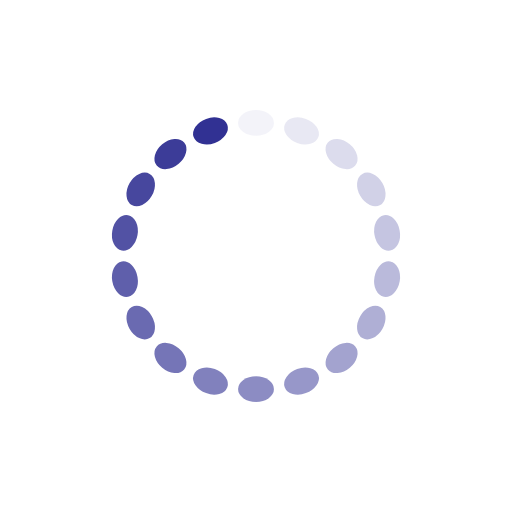
t = 0.00 s
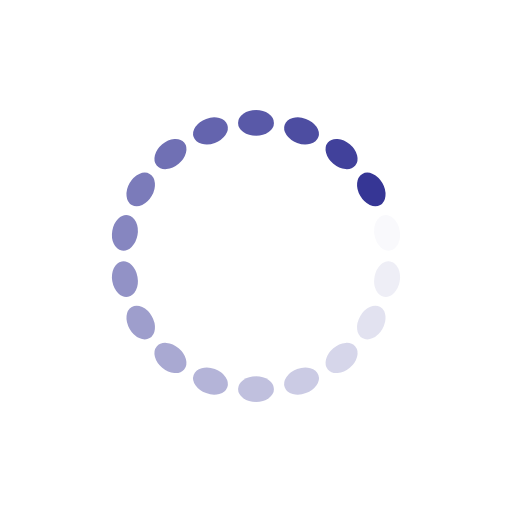
t = 0.25 s
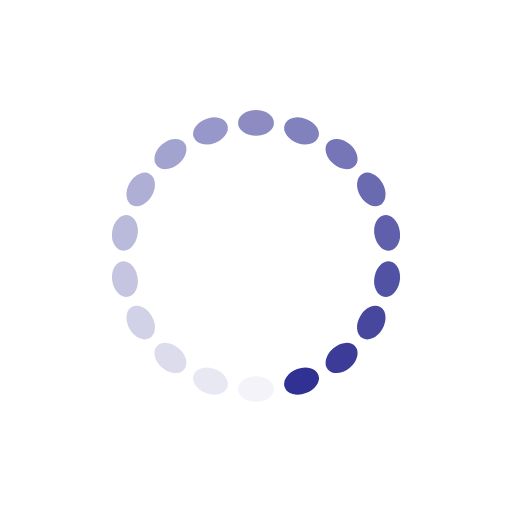
t = 0.50 s
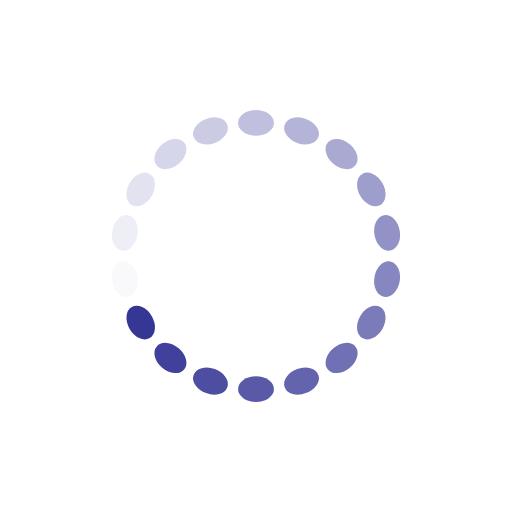
t = 0.75 s

The animated SVG that drew these frames (rendered in a browser with its animation timeline set to each time). Animation: 18 SMIL elements (animate=18); one cycle of 1.00 s, repeats indefinitely.

<?xml version="1.0" encoding="utf-8"?>
<svg xmlns="http://www.w3.org/2000/svg" xmlns:xlink="http://www.w3.org/1999/xlink" style="margin: auto; background: rgba(255, 255, 255, 0); display: block; shape-rendering: auto;" width="80px" height="80px" viewBox="0 0 100 100" preserveAspectRatio="xMidYMid">
<g transform="rotate(0 50 50)">
  <rect x="46.5" y="21.5" rx="3.5" ry="2.5" width="7" height="5" fill="#313193">
    <animate attributeName="opacity" values="1;0" keyTimes="0;1" dur="1s" begin="-0.9444444444444444s" repeatCount="indefinite"></animate>
  </rect>
</g><g transform="rotate(20 50 50)">
  <rect x="46.5" y="21.5" rx="3.5" ry="2.5" width="7" height="5" fill="#313193">
    <animate attributeName="opacity" values="1;0" keyTimes="0;1" dur="1s" begin="-0.8888888888888888s" repeatCount="indefinite"></animate>
  </rect>
</g><g transform="rotate(40 50 50)">
  <rect x="46.5" y="21.5" rx="3.5" ry="2.5" width="7" height="5" fill="#313193">
    <animate attributeName="opacity" values="1;0" keyTimes="0;1" dur="1s" begin="-0.8333333333333334s" repeatCount="indefinite"></animate>
  </rect>
</g><g transform="rotate(60 50 50)">
  <rect x="46.5" y="21.5" rx="3.5" ry="2.5" width="7" height="5" fill="#313193">
    <animate attributeName="opacity" values="1;0" keyTimes="0;1" dur="1s" begin="-0.7777777777777778s" repeatCount="indefinite"></animate>
  </rect>
</g><g transform="rotate(80 50 50)">
  <rect x="46.5" y="21.5" rx="3.5" ry="2.5" width="7" height="5" fill="#313193">
    <animate attributeName="opacity" values="1;0" keyTimes="0;1" dur="1s" begin="-0.7222222222222222s" repeatCount="indefinite"></animate>
  </rect>
</g><g transform="rotate(100 50 50)">
  <rect x="46.5" y="21.5" rx="3.5" ry="2.5" width="7" height="5" fill="#313193">
    <animate attributeName="opacity" values="1;0" keyTimes="0;1" dur="1s" begin="-0.6666666666666666s" repeatCount="indefinite"></animate>
  </rect>
</g><g transform="rotate(120 50 50)">
  <rect x="46.5" y="21.5" rx="3.5" ry="2.5" width="7" height="5" fill="#313193">
    <animate attributeName="opacity" values="1;0" keyTimes="0;1" dur="1s" begin="-0.6111111111111112s" repeatCount="indefinite"></animate>
  </rect>
</g><g transform="rotate(140 50 50)">
  <rect x="46.5" y="21.5" rx="3.5" ry="2.5" width="7" height="5" fill="#313193">
    <animate attributeName="opacity" values="1;0" keyTimes="0;1" dur="1s" begin="-0.5555555555555556s" repeatCount="indefinite"></animate>
  </rect>
</g><g transform="rotate(160 50 50)">
  <rect x="46.5" y="21.5" rx="3.5" ry="2.5" width="7" height="5" fill="#313193">
    <animate attributeName="opacity" values="1;0" keyTimes="0;1" dur="1s" begin="-0.5s" repeatCount="indefinite"></animate>
  </rect>
</g><g transform="rotate(180 50 50)">
  <rect x="46.5" y="21.5" rx="3.5" ry="2.5" width="7" height="5" fill="#313193">
    <animate attributeName="opacity" values="1;0" keyTimes="0;1" dur="1s" begin="-0.4444444444444444s" repeatCount="indefinite"></animate>
  </rect>
</g><g transform="rotate(200 50 50)">
  <rect x="46.5" y="21.5" rx="3.5" ry="2.5" width="7" height="5" fill="#313193">
    <animate attributeName="opacity" values="1;0" keyTimes="0;1" dur="1s" begin="-0.3888888888888889s" repeatCount="indefinite"></animate>
  </rect>
</g><g transform="rotate(220 50 50)">
  <rect x="46.5" y="21.5" rx="3.5" ry="2.5" width="7" height="5" fill="#313193">
    <animate attributeName="opacity" values="1;0" keyTimes="0;1" dur="1s" begin="-0.3333333333333333s" repeatCount="indefinite"></animate>
  </rect>
</g><g transform="rotate(240 50 50)">
  <rect x="46.5" y="21.5" rx="3.5" ry="2.5" width="7" height="5" fill="#313193">
    <animate attributeName="opacity" values="1;0" keyTimes="0;1" dur="1s" begin="-0.2777777777777778s" repeatCount="indefinite"></animate>
  </rect>
</g><g transform="rotate(260 50 50)">
  <rect x="46.5" y="21.5" rx="3.5" ry="2.5" width="7" height="5" fill="#313193">
    <animate attributeName="opacity" values="1;0" keyTimes="0;1" dur="1s" begin="-0.2222222222222222s" repeatCount="indefinite"></animate>
  </rect>
</g><g transform="rotate(280 50 50)">
  <rect x="46.5" y="21.5" rx="3.5" ry="2.5" width="7" height="5" fill="#313193">
    <animate attributeName="opacity" values="1;0" keyTimes="0;1" dur="1s" begin="-0.16666666666666666s" repeatCount="indefinite"></animate>
  </rect>
</g><g transform="rotate(300 50 50)">
  <rect x="46.5" y="21.5" rx="3.5" ry="2.5" width="7" height="5" fill="#313193">
    <animate attributeName="opacity" values="1;0" keyTimes="0;1" dur="1s" begin="-0.1111111111111111s" repeatCount="indefinite"></animate>
  </rect>
</g><g transform="rotate(320 50 50)">
  <rect x="46.5" y="21.5" rx="3.5" ry="2.5" width="7" height="5" fill="#313193">
    <animate attributeName="opacity" values="1;0" keyTimes="0;1" dur="1s" begin="-0.05555555555555555s" repeatCount="indefinite"></animate>
  </rect>
</g><g transform="rotate(340 50 50)">
  <rect x="46.5" y="21.5" rx="3.5" ry="2.5" width="7" height="5" fill="#313193">
    <animate attributeName="opacity" values="1;0" keyTimes="0;1" dur="1s" begin="0s" repeatCount="indefinite"></animate>
  </rect>
</g>
<!-- [ldio] generated by https://loading.io/ --></svg>
